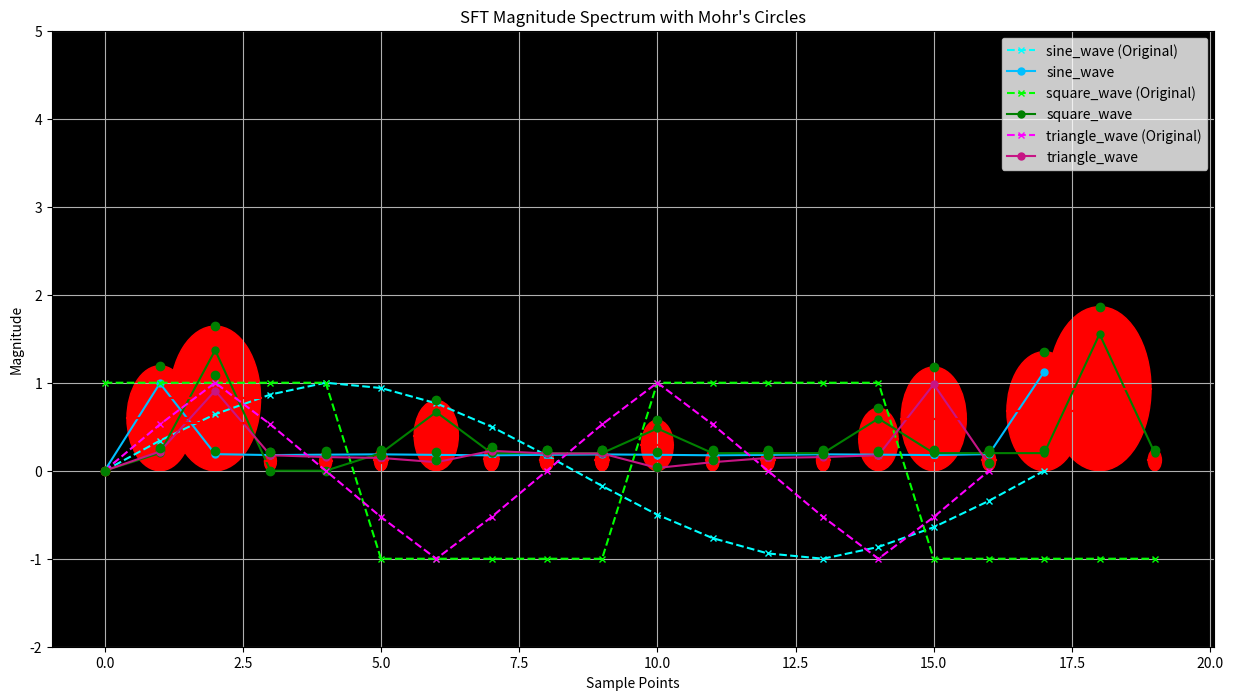

Write Python code to recreate this figure.
import cmath
import matplotlib.pyplot as plt

# Example placeholder for well-known test data
stored_signals = {
    'sine_wave': [0.0, 0.342, 0.642, 0.866, 1.0, 0.94, 0.766, 0.5, 0.173, -0.173, -0.5, -0.766, -0.94, -1.0, -0.866, -0.642, -0.342, 0.0],
    'square_wave': [1, 1, 1, 1, 1, -1, -1, -1, -1, -1, 1, 1, 1, 1, 1, -1, -1, -1, -1, -1],
    'triangle_wave': [0.0, 0.526, 1.0, 0.526, 0.0, -0.526, -1.0, -0.526, 0.0, 0.526, 1.0, 0.526, 0.0, -0.526, -1.0, -0.526, 0.0]
}

def adjust_magnitude(magnitude):
    if magnitude > 3:
        return 3 - (magnitude - 3) * 0.20  # Adjust by 0.20 if over 3
    else:
        return magnitude * 1.20  # Adjust other values directly

def sft(x):
    N = len(x)
    X = [0] * N
    
    # Separate handling for the zero frequency component (DC component)
    DC_component = sum(x) / N  # Averaging out the input signal
    
    for k in range(1, N):  # Start from 1 to leave out the zero frequency
        for n in range(N):
            angle = 2j * cmath.pi * k * n / N
            X[k] += x[n] * cmath.exp(-angle)
        # Averaging over N/2 for non-zero frequencies
        X[k] /= N/2
        
        # Adjust positive and negative values
        if X[k].real < 0 or X[k].imag < 0:
            X[k] = X[k] + 0.20
        else:
            X[k] = X[k] * 1.20
        
        # Ensure values do not exceed 3
        if X[k].real > 3 or X[k].imag > 3:
            mirrored_value = 3 - ((X[k].real if X[k].real > 3 else X[k].imag) - 3)
            if X[k].real > 3:
                X[k] = cmath.rect(mirrored_value, cmath.phase(X[k]))
            if X[k].imag > 3:
                X[k] = X[k].real + mirrored_value * 1j
    
    # Set the zero frequency component separately and ensure it's positive
    X[0] = abs(DC_component) * 1.20

    return X

def process_signals(stored_signals):
    measurements = {}

    for name, signal in stored_signals.items():
        # Apply SFT
        X = sft(signal)
        
        # Store measurements
        measurements[name] = {
            'original_signal': signal,
            'sft_magnitudes': [abs(x) for x in X],
        }

    return measurements

def visualize_sft_measurements(measurements):
    fig, ax = plt.subplots(figsize=(15, 8))
    plt.title("SFT Magnitude Spectrum with Mohr's Circles")
    plt.xlabel("Sample Points")
    plt.ylabel("Magnitude")
    plt.ylim(-2, 5)
    plt.grid(True)
    ax.set_facecolor('black')
    
    # Neon and darker color pairs
    colors = {
        'sine_wave': ('cyan', 'deepskyblue'),
        'square_wave': ('lime', 'green'),
        'triangle_wave': ('magenta', 'mediumvioletred')
    }
    
    for name, data in measurements.items():
        frequencies = range(len(data['sft_magnitudes']))
        magnitudes = data['sft_magnitudes']
        original_signal = data['original_signal']

        # Plot the original signal (neon colors)
        ax.plot(frequencies, original_signal, color=colors[name][0], linestyle='--', marker='x', markersize=5, label=f"{name} (Original)")

        # Plot the adjusted magnitudes (darker colors)
        ax.plot(frequencies, magnitudes, color=colors[name][1], marker='o', markersize=5, label=name)

        for i, magnitude in enumerate(magnitudes):
            adjusted_magnitude = adjust_magnitude(magnitude)
            plot_mohrs_circle(adjusted_magnitude, ax, frequencies[i], original_signal[i])

            # Add a dot at the adjusted peak height
            plt.plot([frequencies[i]], [adjusted_magnitude], 'go')  # Green dot at the peak height

    plt.legend()
    plt.show()

def plot_mohrs_circle(magnitude, ax, position, original_value):
    # Compute the adjusted stress
    sigma_avg = magnitude / 2
    R = magnitude / 2

    # Define the circle
    circle = plt.Circle((position, sigma_avg), R, color='r', fill=True)

    ax.add_artist(circle)
    ax.plot([position - R, position + R], [sigma_avg, sigma_avg], 'r-')  # Red line at the middle of the circle

    # Draw lines within the circle to represent intersections
    if original_value != magnitude:
        intersection_left = (position - R, sigma_avg)
        intersection_right = (position + R, sigma_avg)
        ax.plot([position, intersection_left[0]], [sigma_avg, intersection_left[1]], 'r--')  # Line to the left intersection
        ax.plot([position, intersection_right[0]], [sigma_avg, intersection_right[1]], 'r--')  # Line to the right intersection
    else:
        ax.plot([position], [sigma_avg], 'ro')  # Single dot if there's only one point

# Process the stored signals
measurements = process_signals(stored_signals)

# Visualize the SFT measurements
visualize_sft_measurements(measurements)
